2-way image classification set "Images" from GitHub (evelinanaumovich/computer_vision_project3); label vocabulary: fire, no fire.

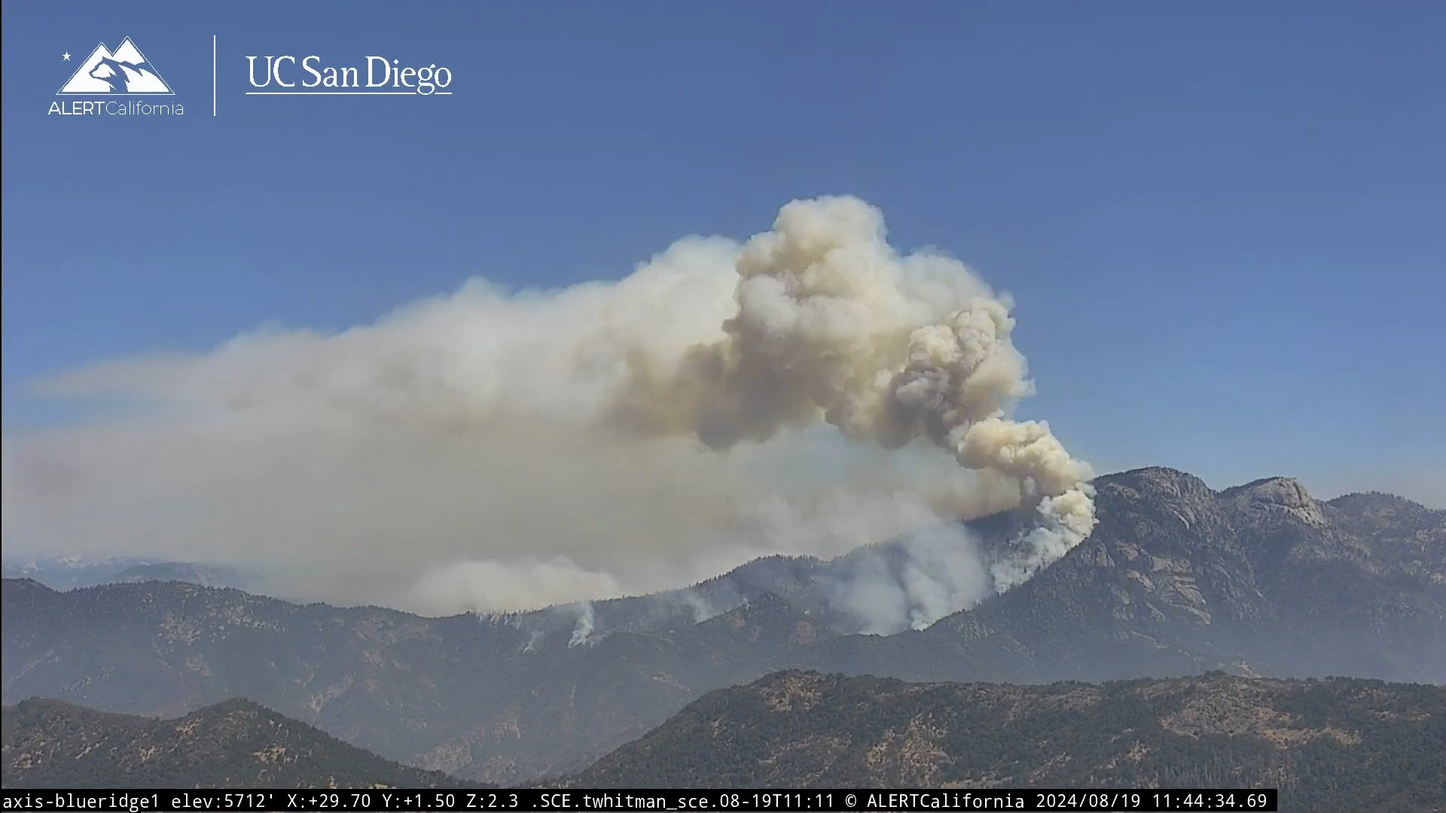
Label: fire

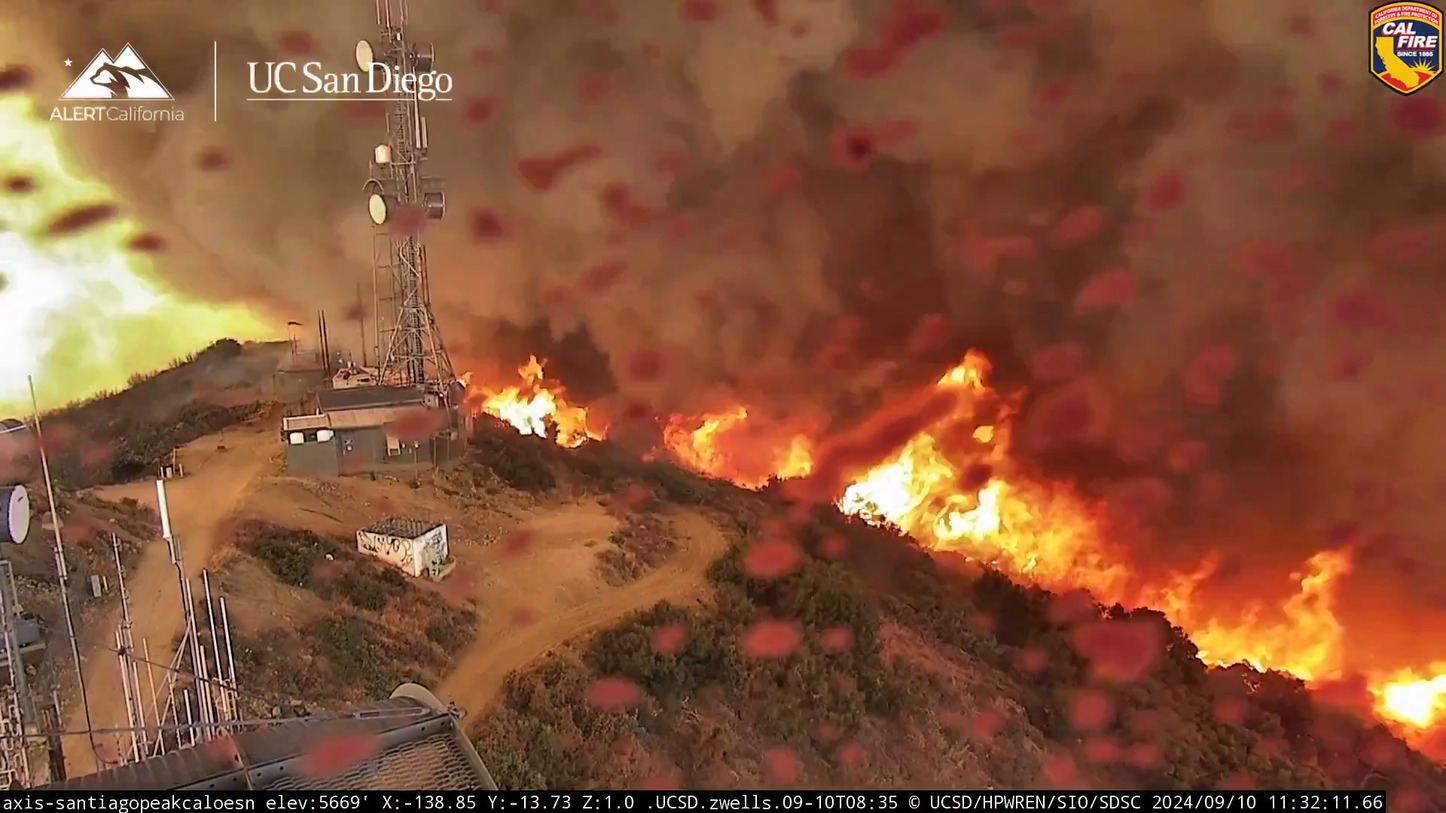
Label: fire

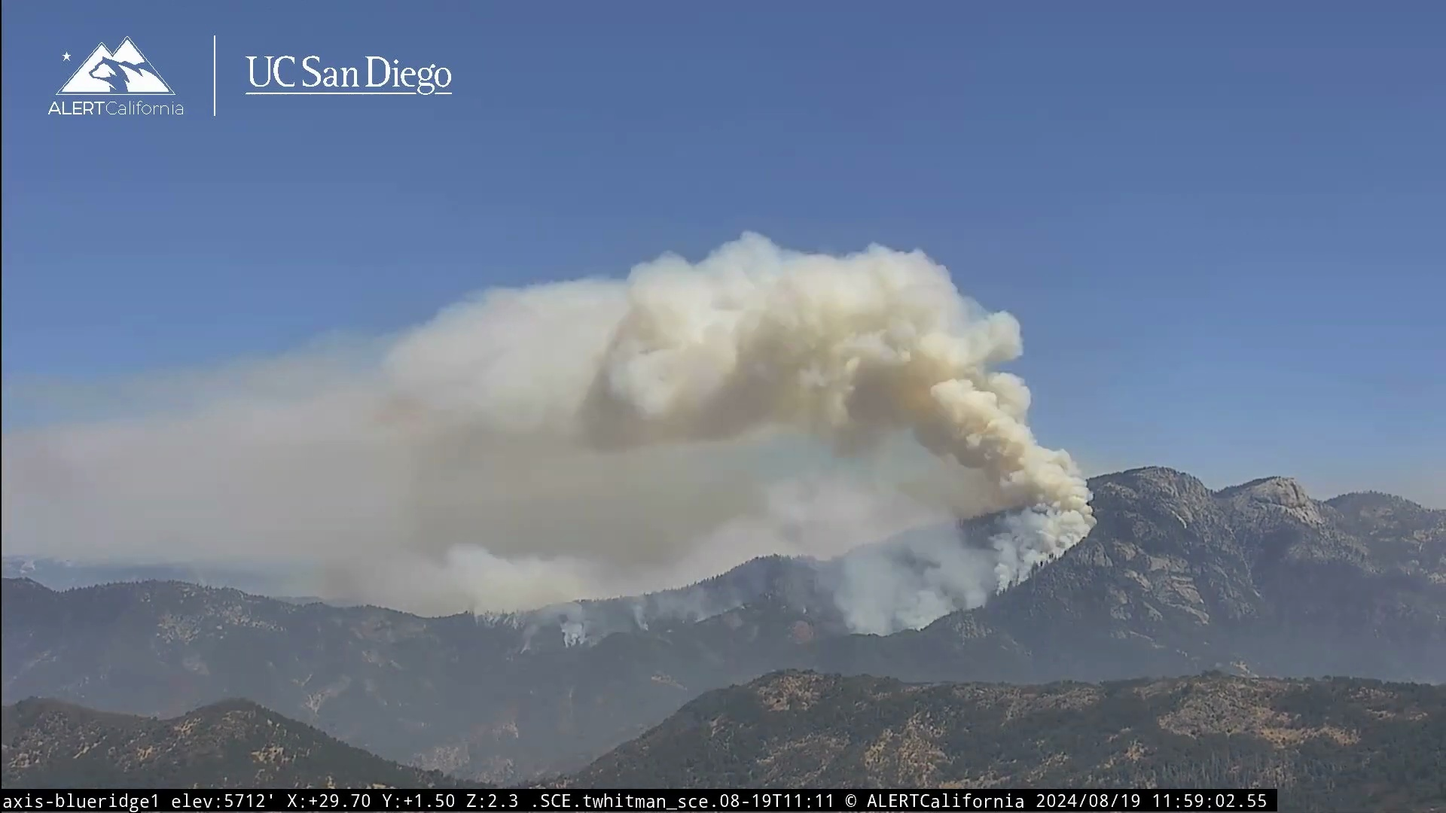
Label: fire

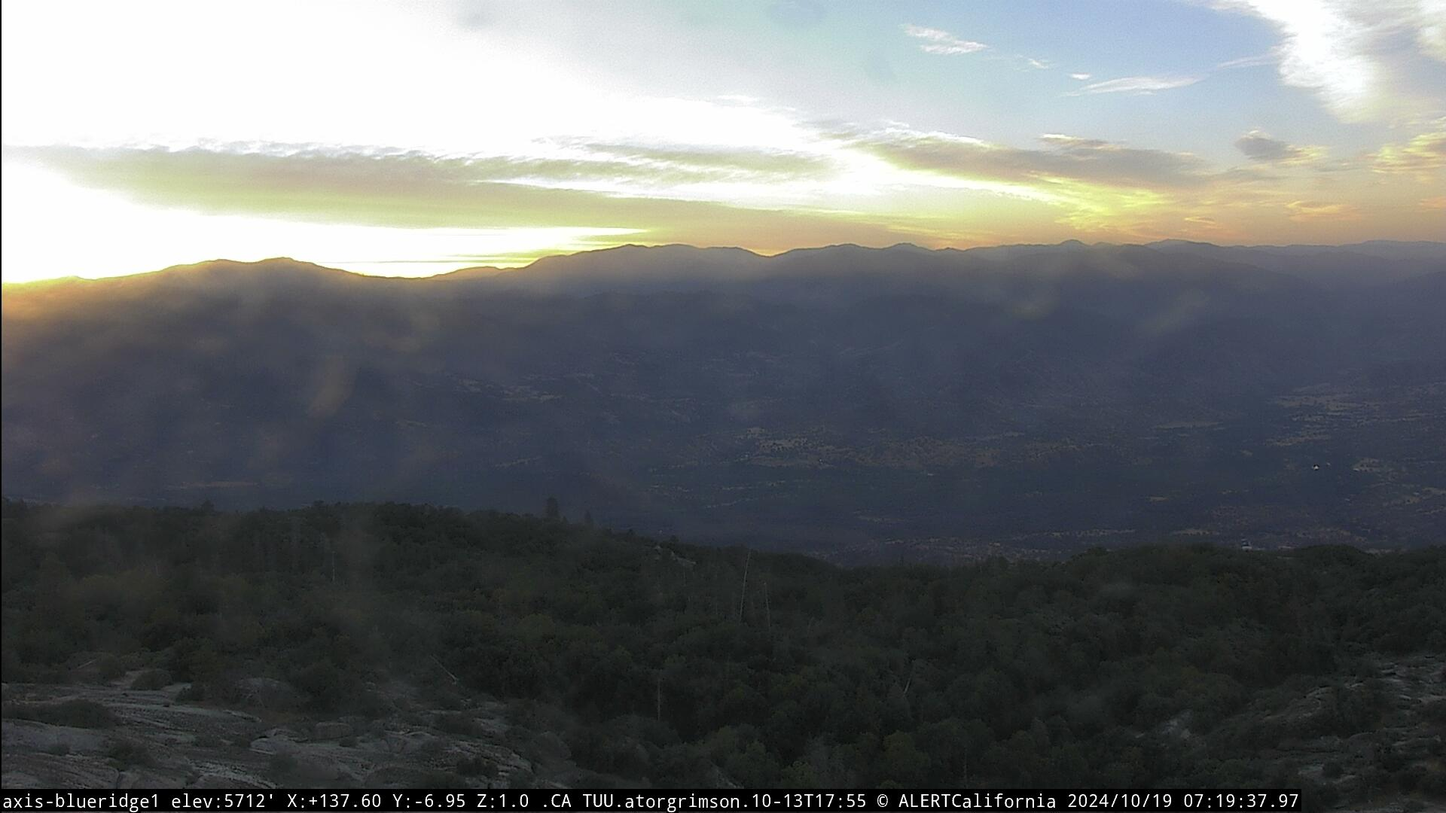
Label: no fire

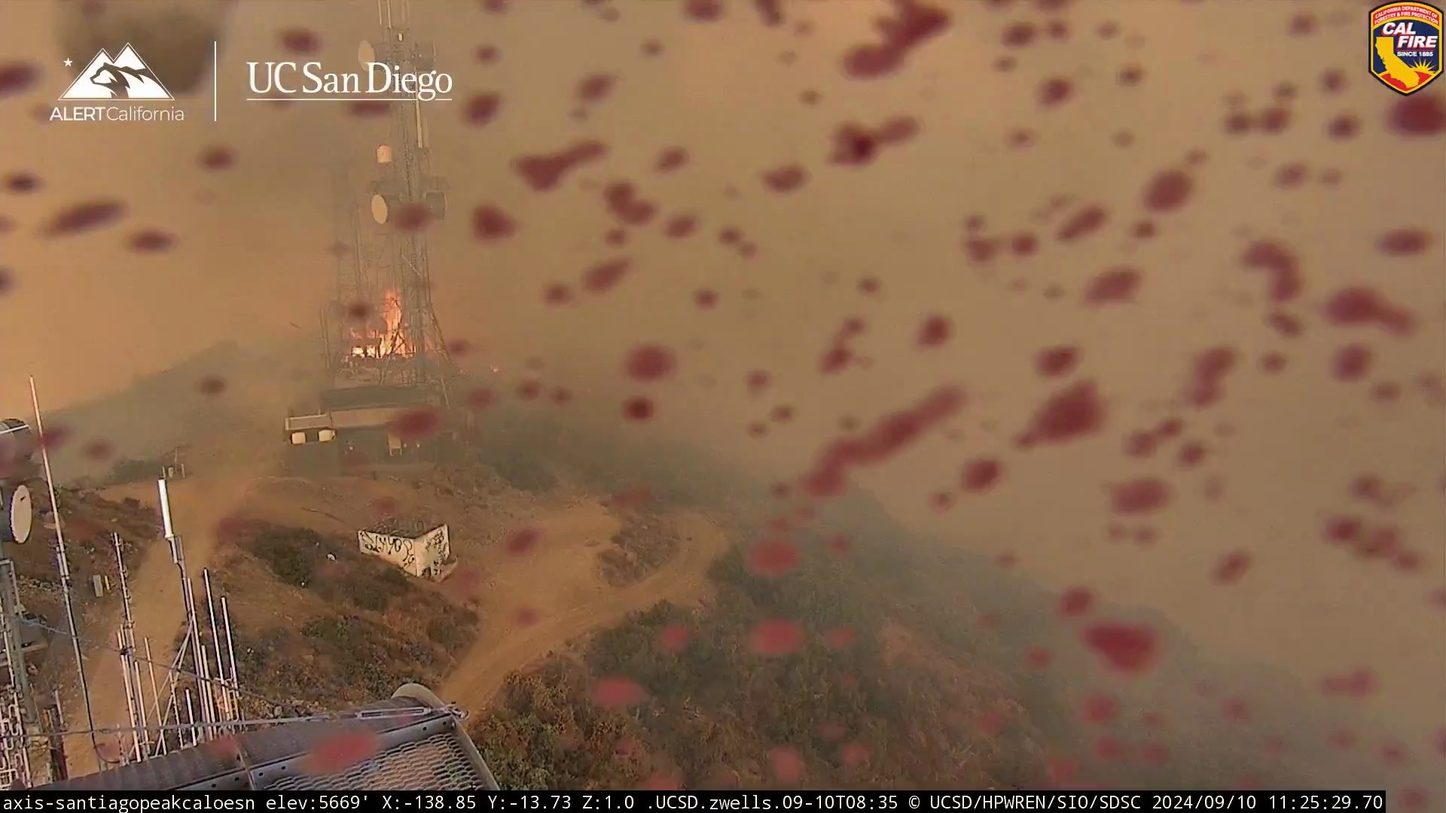
Label: fire

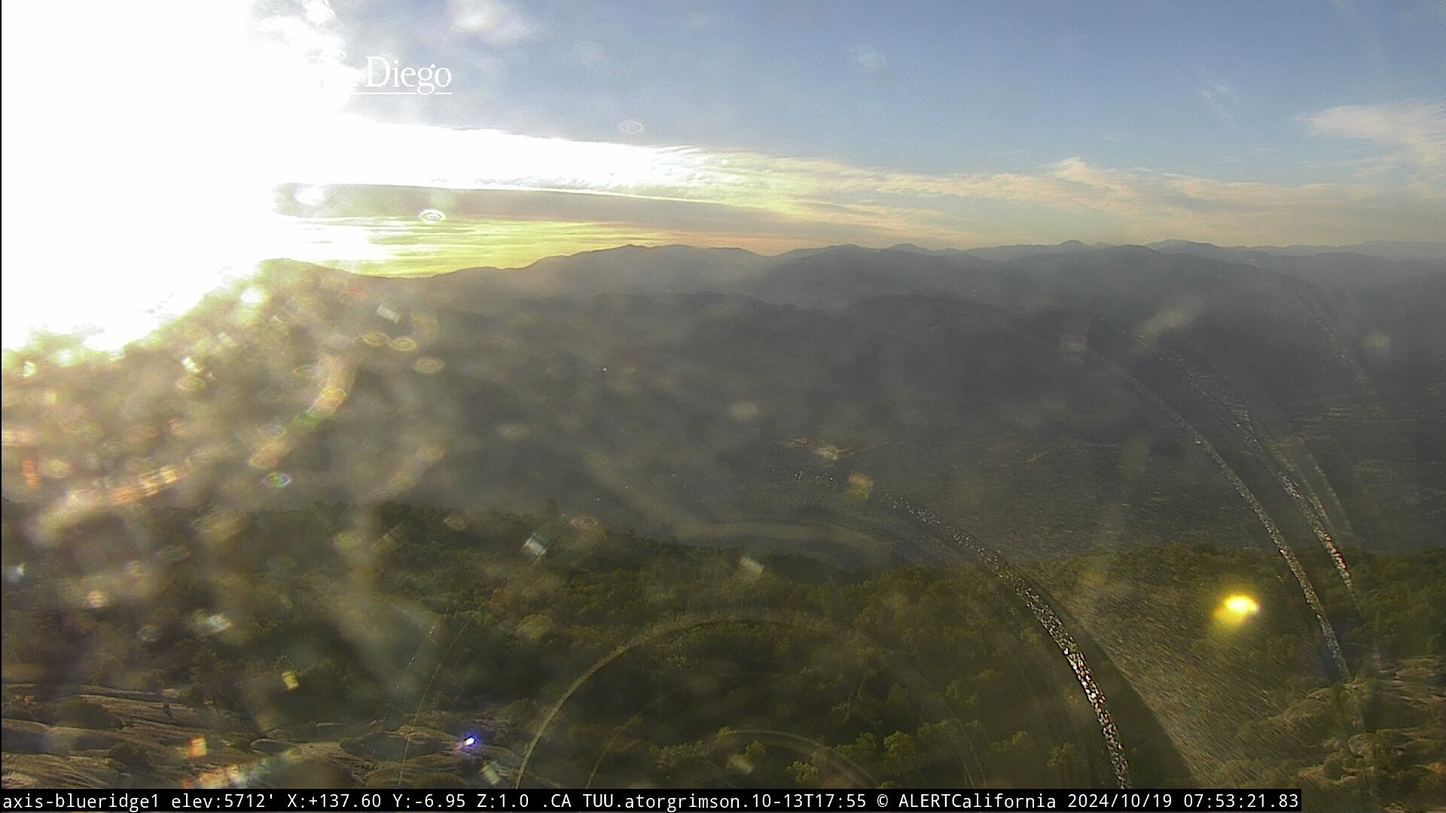
Label: no fire
